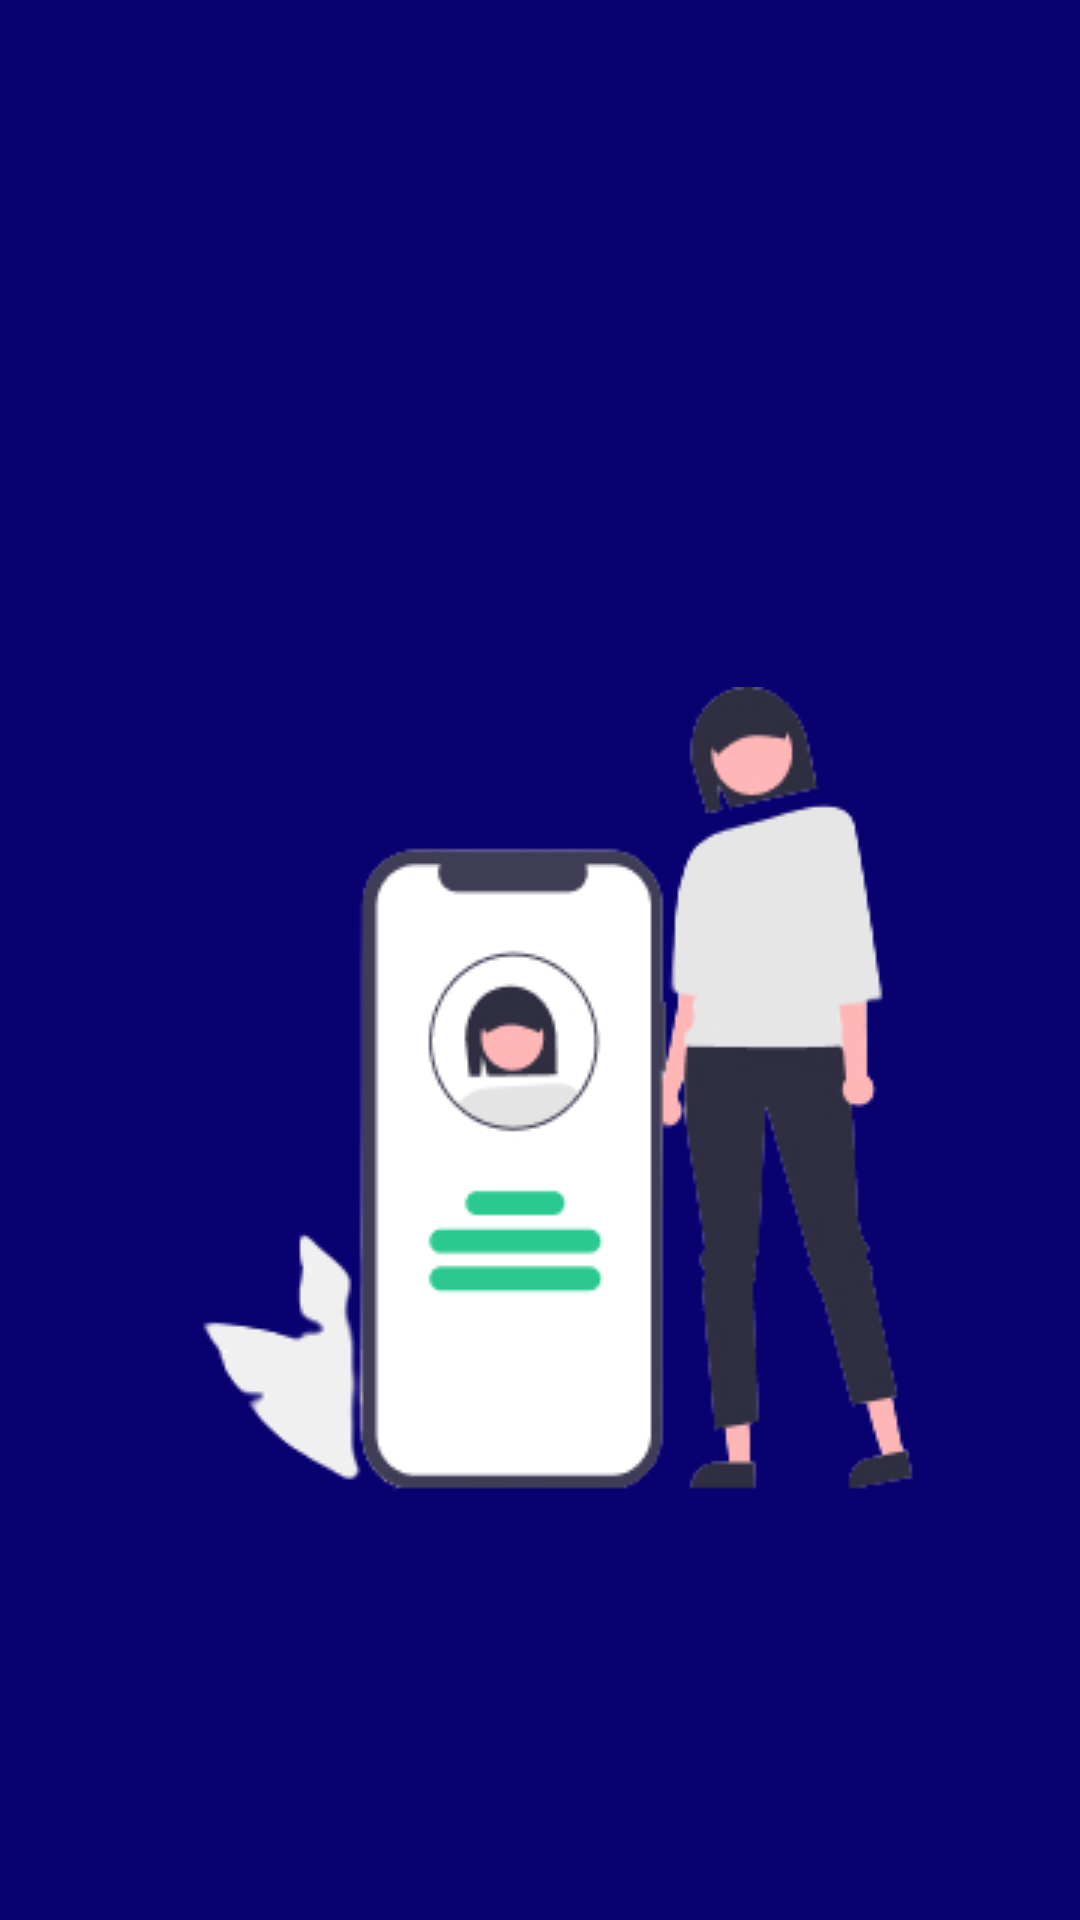

This screen was rendered from an Android layout file. Write that file and the resources it references.
<!-- AndroidManifest.xml: application theme Theme.LoginScreen -->
<!-- res/layout/activity_splash_screen.xml -->
<?xml version="1.0" encoding="utf-8"?>
<RelativeLayout xmlns:android="http://schemas.android.com/apk/res/android"
    xmlns:app="http://schemas.android.com/apk/res-auto"
    xmlns:tools="http://schemas.android.com/tools"
    android:layout_width="match_parent"
    android:layout_height="match_parent"
    android:background="#0A0171"
    tools:context=".modules.activities.SplashScreenActivity">


    <ImageView
        android:id="@+id/splashScreenImage"
        android:layout_width="wrap_content"
        android:layout_height="wrap_content"
        android:layout_alignParentStart="true"
        android:layout_alignParentTop="true"
        android:layout_centerVertical="true"
        android:layout_marginStart="67dp"
        android:layout_marginTop="229dp"
        app:srcCompat="@drawable/illustrate" />
</RelativeLayout>
<!-- resources referenced by this layout -->
<resources>
  <!-- drawable illustrate: png bitmap (drawable, 25638 bytes) -->
  <style name="Theme.LoginScreen" parent="Theme.MaterialComponents.DayNight.NoActionBar">
          
          <item name="colorPrimary">@color/purple_500</item>
          <item name="colorPrimaryVariant">@color/purple_700</item>
          <item name="colorOnPrimary">@color/white</item>
          
          <item name="colorSecondary">@color/teal_200</item>
          <item name="colorSecondaryVariant">@color/teal_700</item>
          <item name="colorOnSecondary">@color/black</item>
          
          <item name="android:statusBarColor" tools:targetApi="l">?attr/colorPrimaryVariant</item>
          
      </style>
  <!-- not gathered from this repository: default colours our renderer supplied (Android Studio template values) -->
  <color name="purple_500">#FF6200EE</color>
  <color name="purple_700">#FF3700B3</color>
  <color name="teal_200">#FF03DAC5</color>
  <color name="teal_700">#FF018786</color>
  <color name="black">#FF000000</color>
  <color name="white">#FFFFFFFF</color>
</resources>
